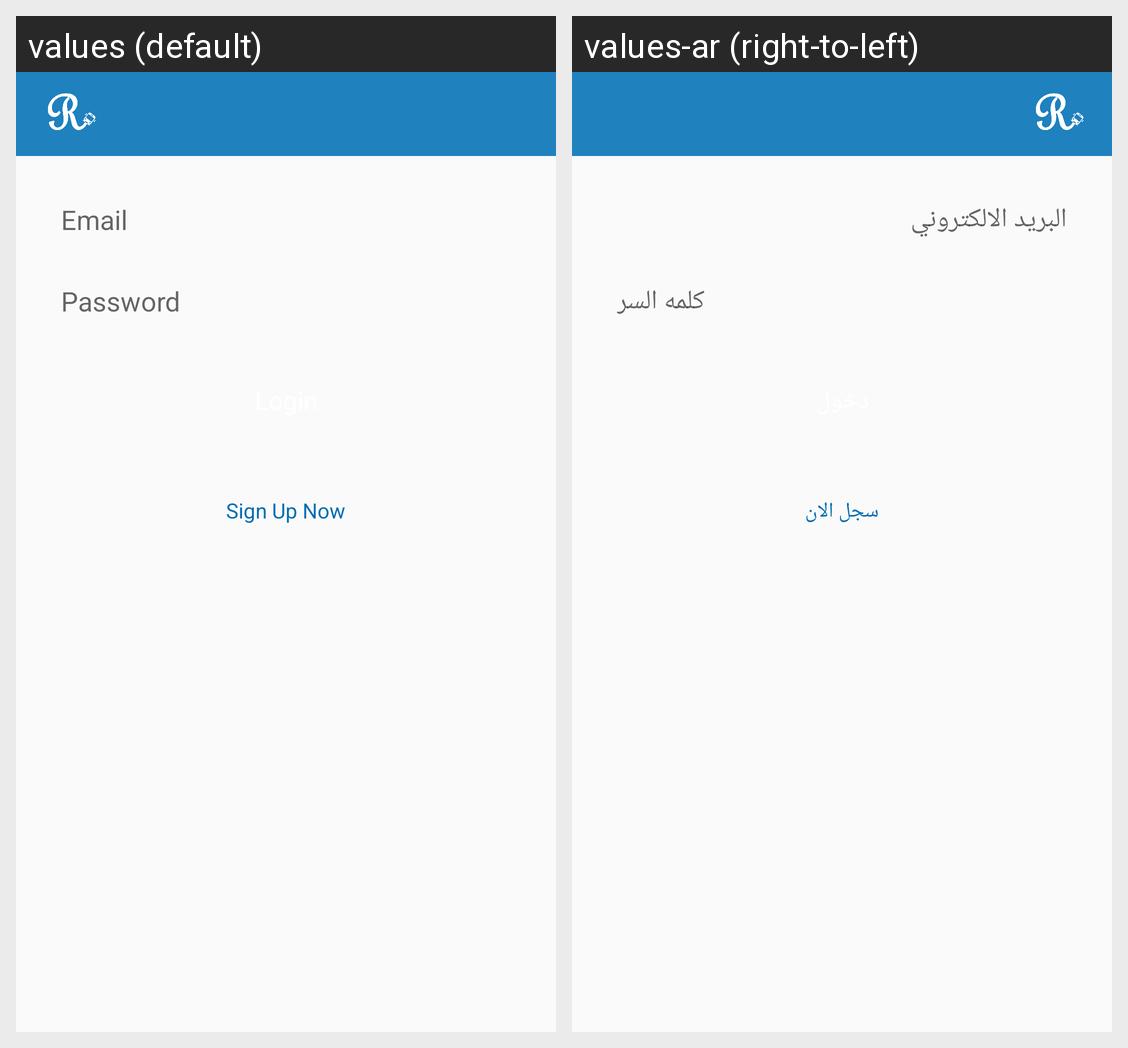

Strings drawn on this Android screen and how each of the app's shown locales translates them:
Android screen res/layout/activity_login.xml rendered under 2 locales, left to right: values (default), values-ar (right-to-left). Device: Nexus 5 (rendered at 1080×1920; each locale shown at half size, 540×960, under a caption strip naming it); theme AppTheme.
Strings drawn on this screen, with the default value and each locale's value (text and hints the layout hard-codes, and strings that could not be matched under every locale, appear in the picture but are not listed):

email_hint
  values: Email
  values-ar: البريد الالكتروني

password_hint
  values: Password
  values-ar: كلمه السر

signup
  values: Sign Up Now
  values-ar: سجل الان
